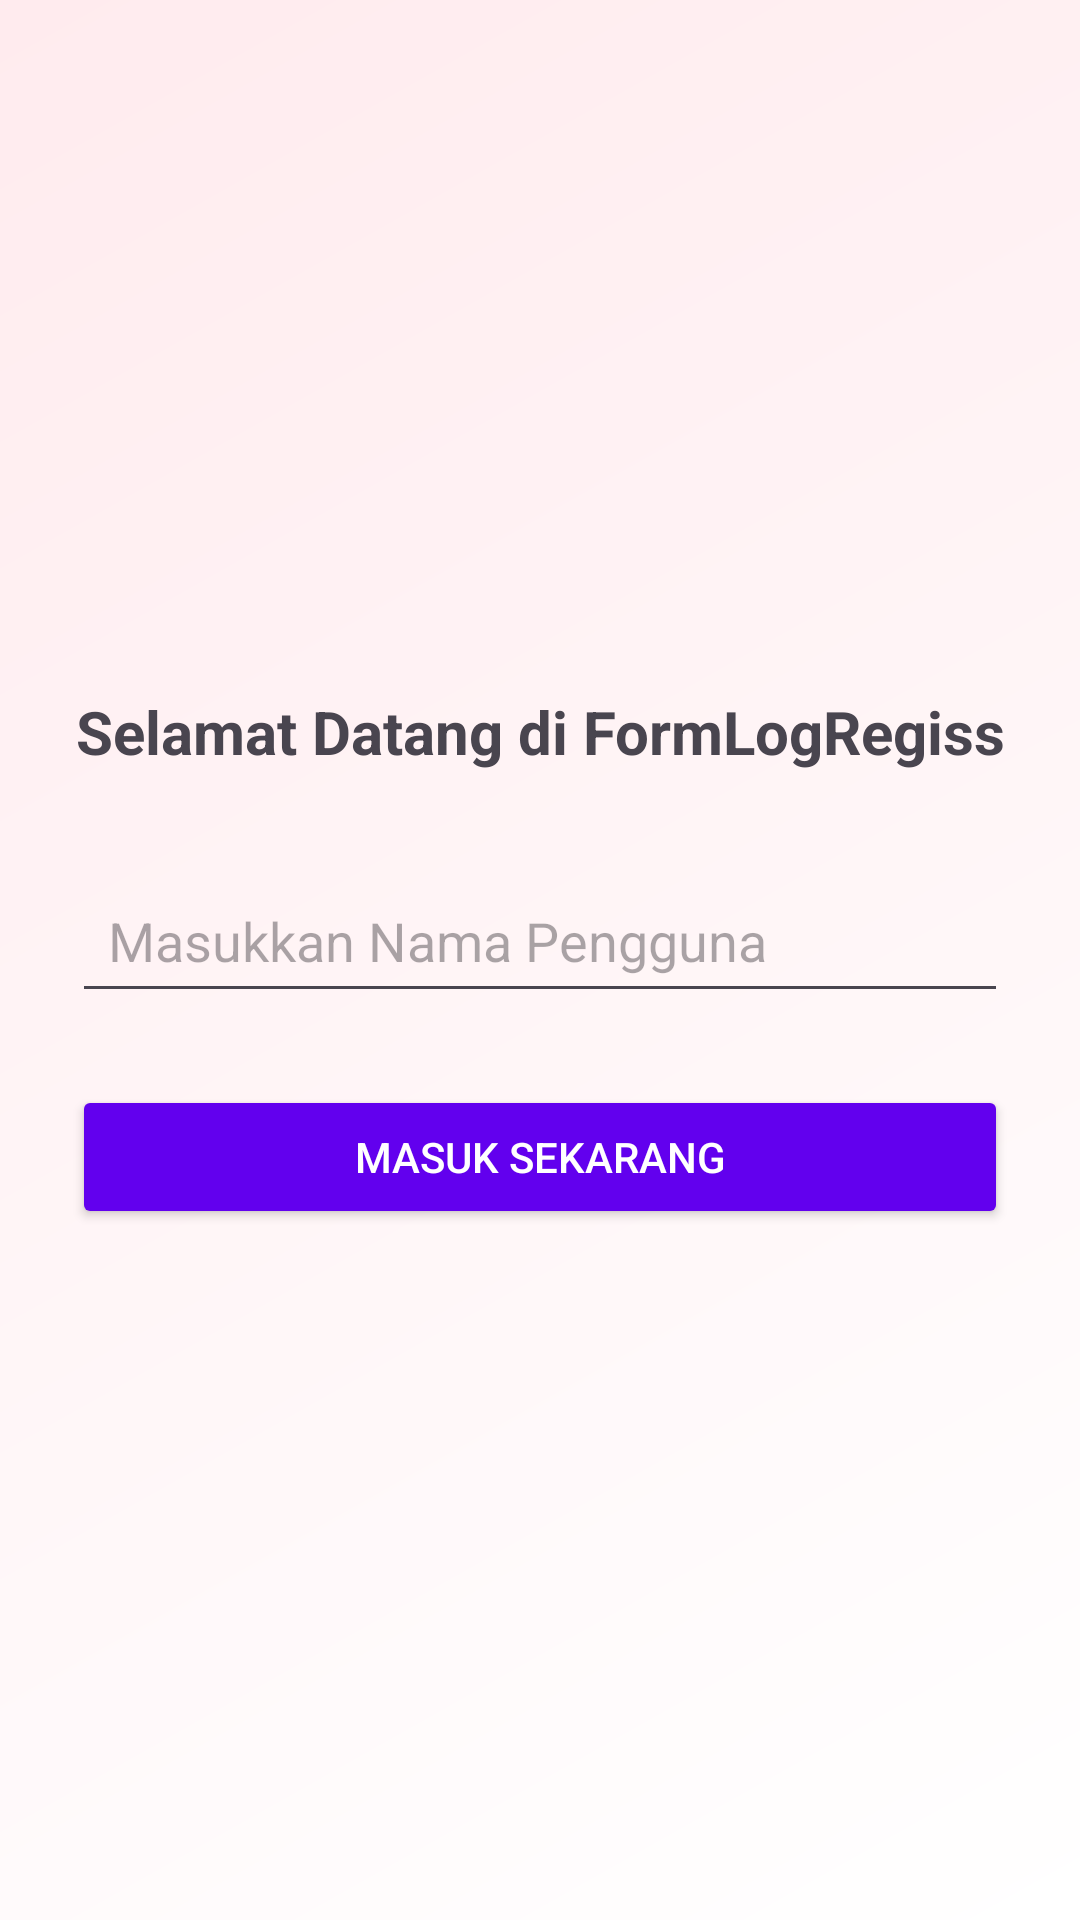

Reconstruct the res/layout file that produces this screen, plus the resources it refers to.
<!-- AndroidManifest.xml: application theme Theme.FormLogRegiss -->
<!-- res/layout/content_main.xml -->
<?xml version="1.0" encoding="utf-8"?>
<LinearLayout xmlns:android="http://schemas.android.com/apk/res/android"
    android:layout_width="match_parent"
    android:layout_height="match_parent"
    android:orientation="vertical"
    android:gravity="center"
    android:padding="24dp">

    <TextView
        android:layout_width="wrap_content"
        android:layout_height="wrap_content"
        android:text="Selamat Datang di FormLogRegiss"
        android:textSize="20sp"
        android:textStyle="bold"
        android:layout_marginBottom="32dp"
        android:textAlignment="center"/>

    <EditText
        android:id="@+id/etUsername"
        android:layout_width="match_parent"
        android:layout_height="wrap_content"
        android:hint="Masukkan Nama Pengguna"
        android:inputType="textPersonName"
        android:padding="12dp"/>

    <Button
        android:id="@+id/btnLogin"
        android:layout_width="match_parent"
        android:layout_height="wrap_content"
        android:text="Masuk Sekarang"
        android:layout_marginTop="24dp"
        android:backgroundTint="#6200EE"
        android:textColor="#FFFFFF"/>

</LinearLayout>
<!-- resources referenced by this layout -->
<resources>
  <style name="Theme.FormLogRegiss" parent="Base.Theme.FormLogRegiss" />
  <style name="Base.Theme.FormLogRegiss" parent="Theme.Material3.DayNight.NoActionBar">
          <item name="colorPrimary">@color/persona_red</item>
          <item name="colorOnPrimary">@color/white</item>
          <item name="android:windowBackground">@drawable/bg_gradient_light</item>
          <item name="colorSurface">@color/white</item>
          <item name="colorOnSurface">@color/black</item>
          <item name="colorSecondary">@color/vibrant_red</item>
      </style>
  <color name="persona_red">#D32F2F</color>
  <color name="white">#FFFFFFFF</color>
  <!-- drawable bg_gradient_light (drawable) -->
  <?xml version="1.0" encoding="utf-8"?>
  <shape xmlns:android="http://schemas.android.com/apk/res/android"
      android:shape="rectangle">
      <gradient
          android:angle="135"
          android:endColor="@color/grad_end_light"
          android:startColor="@color/grad_start_light"
          android:type="linear" />
  </shape>
  <color name="black">#FF000000</color>
  <color name="vibrant_red">#FF1744</color>
  <color name="grad_end_light">#FFEBEE</color>
  <color name="grad_start_light">#FFFFFF</color>
</resources>
